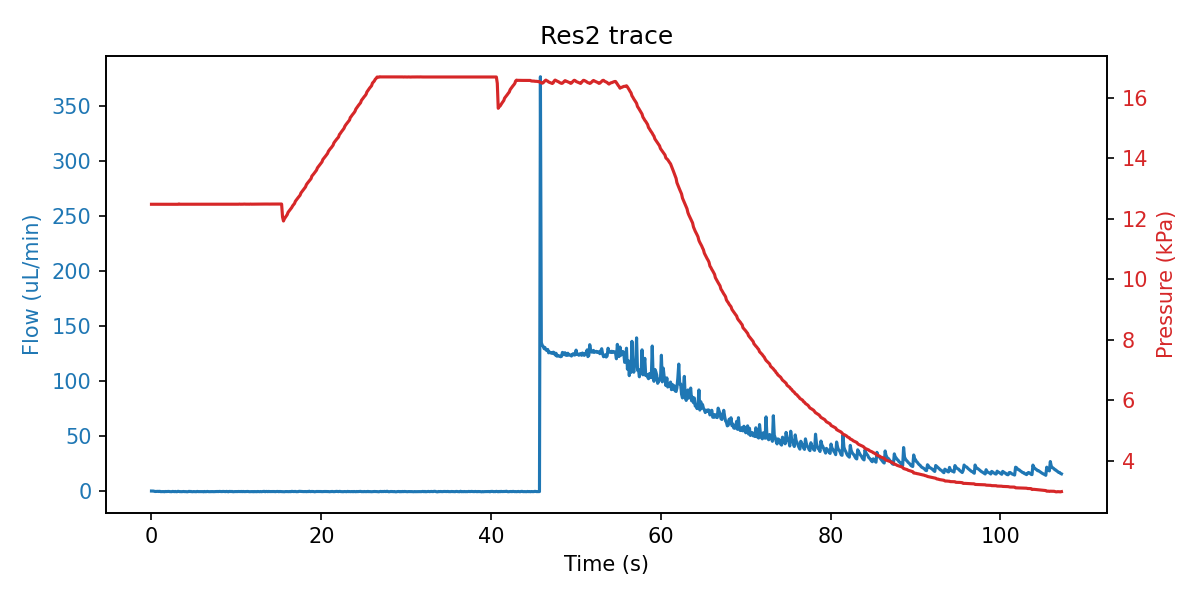

The table this chart was drawn from, first rows:
sep=; 
Time of day; Time (s); SF06_4: (); 4VM02: V1 state; V2 state; V3 state; V4 state; LabSmith_4PM01: Status 1; Voltage 1 (V); Current 1 (A); Status 2; Voltage 2 (V); Current 2 (A); Status 3; Voltage 3 (V); Current 3 (A); Status 4; Voltage 4 (V); Current 4 (A); SPS_1: Volume (ul); 4AM01:  1:P15585 (kPa); 1:Comp. Temp (C); 4:T00389 (C); 4:Comp. Temp (C)
13:25:38; 0; 0.400; 3; 1; -1; 15; 8; 0.000000; 0.000000; 8; 0.000000; 0.000000; 8; 0.000000; 0.000000; 8; 0.000000; 0.000000; 2.557; 12.48; 21.77; 21.64; 22
13:25:38; 0.11; 0.400; 3; 1; -1; 15; 8; 0.000000; 0.000000; 8; 0.000000; 0.000000; 8; 0.000000; 0.000000; 8; 0.000000; 0.000000; 2.547; 12.48; 21.77; 21.64; 22
13:25:38; 0.219; 0.367; 3; 1; -1; 15; 8; 0.000000; 0.000000; 8; 0.000000; 0.000000; 8; 0.000000; 0.000000; 8; 0.000000; 0.000000; 2.557; 12.48; 21.77; 21.66; 22
13:25:38; 0.328; 0.133; 3; 1; -1; 15; 8; 0.000000; 0.000000; 8; 0.000000; 0.000000; 8; 0.000000; 0.000000; 8; 0.000000; 0.000000; 2.557; 12.48; 21.77; 21.64; 22
13:25:38; 0.438; -0.033; 3; 1; -1; 15; 8; 0.000000; 0.000000; 8; 0.000000; 0.000000; 8; 0.000000; 0.000000; 8; 0.000000; 0.000000; 2.557; 12.48; 21.77; 21.64; 22
13:25:39; 0.547; 0.033; 3; 1; -1; 15; 8; 0.000000; 0.000000; 8; 0.000000; 0.000000; 8; 0.000000; 0.000000; 8; 0.000000; 0.000000; 2.557; 12.49; 21.77; 21.64; 22
13:25:39; 0.657; 0.067; 3; 1; 13; 15; 8; 0.000000; 0.000000; 8; 0.000000; 0.000000; 8; 0.000000; 0.000000; 8; 0.000000; 0.000000; 2.56; 12.48; 21.77; 21.64; 22
13:25:39; 0.766; 0.100; 3; 1; 2; 15; 8; 0.000000; 0.000000; 8; 0.000000; 0.000000; 8; 0.000000; 0.000000; 8; 0.000000; 0.000000; 2.554; 12.48; 21.77; 21.64; 22
13:25:39; 0.875; -0.033; 7; 1; 2; 15; 8; 0.000000; 0.000000; 8; 0.000000; 0.000000; 8; 0.000000; 0.000000; 8; 0.000000; 0.000000; 2.58; 12.48; 21.77; 21.64; 22
13:25:39; 0.969; 0.167; 7; 1; 2; 15; 8; 0.000000; 0.000000; 8; 0.000000; 0.000000; 8; 0.000000; 0.000000; 8; 0.000000; 0.000000; 2.547; 12.48; 21.77; 21.64; 22
13:25:39; 1.078; -0.167; 7; 1; 2; 15; 8; 0.000000; 0.000000; 8; 0.000000; 0.000000; 8; 0.000000; 0.000000; 8; 0.000000; 0.000000; 2.567; 12.48; 21.77; 21.64; 22
13:25:39; 1.188; -0.133; 7; 1; 2; 15; 8; 0.000000; 0.000000; 8; 0.000000; 0.000000; 8; 0.000000; 0.000000; 8; 0.000000; 0.000000; 2.56; 12.48; 21.77; 21.62; 22
13:25:39; 1.297; -0.133; 7; 1; 2; 15; 8; 0.000000; 0.000000; 8; 0.000000; 0.000000; 8; 0.000000; 0.000000; 8; 0.000000; 0.000000; 2.57; 12.48; 21.77; 21.66; 22
13:25:39; 1.407; -0.100; 7; 1; 2; 15; 8; 0.000000; 0.000000; 8; 0.000000; 0.000000; 8; 0.000000; 0.000000; 8; 0.000000; 0.000000; 2.557; 12.48; 21.77; 21.66; 22
13:25:39; 1.516; -0.267; 7; 1; 2; 15; 8; 0.000000; 0.000000; 8; 0.000000; 0.000000; 8; 0.000000; 0.000000; 8; 0.000000; 0.000000; 2.583; 12.49; 21.77; 21.66; 22
13:25:40; 1.625; -0.033; 1; 1; 2; 15; 8; 0.000000; 0.000000; 8; 0.000000; 0.000000; 8; 0.000000; 0.000000; 8; 0.000000; 0.000000; 2.567; 12.48; 21.77; 21.64; 22
13:25:40; 1.735; -0.100; 1; 1; 2; 15; 8; 0.000000; 0.000000; 8; 0.000000; 0.000000; 8; 0.000000; 0.000000; 8; 0.000000; 0.000000; 2.55; 12.48; 21.77; 21.66; 22
13:25:40; 1.844; -0.033; 1; 1; 2; 15; 8; 0.000000; 0.000000; 8; 0.000000; 0.000000; 8; 0.000000; 0.000000; 8; 0.000000; 0.000000; 2.55; 12.48; 21.77; 21.64; 22
13:25:40; 1.953; -0.067; 1; 1; 2; 15; 8; 0.000000; 0.000000; 8; 0.000000; 0.000000; 8; 0.000000; 0.000000; 8; 0.000000; 0.000000; 2.557; 12.48; 21.77; 21.64; 22
13:25:40; 2.047; 0.033; 1; 1; 2; 15; 8; 0.000000; 0.000000; 8; 0.000000; 0.000000; 8; 0.000000; 0.000000; 8; 0.000000; 0.000000; 2.557; 12.48; 21.77; 21.64; 22
13:25:40; 2.157; -0.133; 1; 1; 2; 15; 8; 0.000000; 0.000000; 8; 0.000000; 0.000000; 8; 0.000000; 0.000000; 8; 0.000000; 0.000000; 2.547; 12.49; 21.77; 21.66; 22
13:25:40; 2.266; -0.133; 1; 1; 2; 15; 8; 0.000000; 0.000000; 8; 0.000000; 0.000000; 8; 0.000000; 0.000000; 8; 0.000000; 0.000000; 2.544; 12.48; 21.77; 21.64; 22
13:25:40; 2.375; -0.200; 1; 1; 2; 15; 8; 0.000000; 0.000000; 8; 0.000000; 0.000000; 8; 0.000000; 0.000000; 8; 0.000000; 0.000000; 2.547; 12.49; 21.77; 21.66; 22
13:25:40; 2.485; 0.033; 1; 1; 2; 15; 8; 0.000000; 0.000000; 8; 0.000000; 0.000000; 8; 0.000000; 0.000000; 8; 0.000000; 0.000000; 2.557; 12.48; 21.77; 21.64; 22
13:25:41; 2.594; -0.100; 1; 1; 2; 15; 8; 0.000000; 0.000000; 8; 0.000000; 0.000000; 8; 0.000000; 0.000000; 8; 0.000000; 0.000000; 2.643; 12.48; 21.77; 21.64; 22
13:25:41; 2.703; -0.167; 1; 1; 2; 15; 8; 0.000000; 0.000000; 8; 0.000000; 0.000000; 8; 0.000000; 0.000000; 8; 0.000000; 0.000000; 2.748; 12.48; 21.77; 21.64; 22
13:25:41; 2.813; 0.000; 1; 1; 2; 15; 8; 0.000000; 0.000000; 8; 0.000000; 0.000000; 8; 0.000000; 0.000000; 8; 0.000000; 0.000000; 4.44; 12.48; 21.77; 21.64; 22
13:25:41; 2.907; -0.200; 1; 1; 2; 15; 8; 0.000000; 0.000000; 8; 0.000000; 0.000000; 8; 0.000000; 0.000000; 8; 0.000000; 0.000000; 5.391; 12.48; 21.77; 21.62; 22
13:25:41; 3.016; -0.200; 1; 1; 2; 15; 8; 0.000000; 0.000000; 8; 0.000000; 0.000000; 8; 0.000000; 0.000000; 8; 0.000000; 0.000000; 6.332; 12.48; 21.77; 21.64; 22
13:25:41; 3.125; 0.133; 1; 1; 2; 15; 8; 0.000000; 0.000000; 8; 0.000000; 0.000000; 8; 0.000000; 0.000000; 8; 0.000000; 0.000000; 7.185; 12.48; 21.77; 21.66; 22
13:25:41; 3.235; 0.000; 1; 1; 2; 15; 8; 0.000000; 0.000000; 8; 0.000000; 0.000000; 8; 0.000000; 0.000000; 8; 0.000000; 0.000000; 7.822; 12.5; 21.77; 21.64; 22
13:25:41; 3.344; -0.167; 1; 1; 2; 15; 8; 0.000000; 0.000000; 8; 0.000000; 0.000000; 8; 0.000000; 0.000000; 8; 0.000000; 0.000000; 8.879; 12.48; 21.77; 21.62; 22
13:25:41; 3.453; -0.133; 1; 1; 2; 15; 8; 0.000000; 0.000000; 8; 0.000000; 0.000000; 8; 0.000000; 0.000000; 8; 0.000000; 0.000000; 10.36; 12.48; 21.77; 21.64; 22
13:25:42; 3.563; -0.200; 1; 1; 2; 15; 8; 0.000000; 0.000000; 8; 0.000000; 0.000000; 8; 0.000000; 0.000000; 8; 0.000000; 0.000000; 11.31; 12.48; 21.77; 21.64; 22
13:25:42; 3.672; -0.100; 1; 1; 2; 15; 8; 0.000000; 0.000000; 8; 0.000000; 0.000000; 8; 0.000000; 0.000000; 8; 0.000000; 0.000000; 11.94; 12.48; 21.77; 21.64; 22
13:25:42; 3.782; -0.033; 1; 1; 2; 15; 8; 0.000000; 0.000000; 8; 0.000000; 0.000000; 8; 0.000000; 0.000000; 8; 0.000000; 0.000000; 12.84; 12.48; 21.77; 21.64; 22
13:25:42; 3.875; -0.133; 1; 1; 2; 15; 8; 0.000000; 0.000000; 8; 0.000000; 0.000000; 8; 0.000000; 0.000000; 8; 0.000000; 0.000000; 13.55; 12.49; 21.77; 21.64; 22
13:25:42; 3.985; -0.100; 1; 1; 2; 15; 8; 0.000000; 0.000000; 8; 0.000000; 0.000000; 8; 0.000000; 0.000000; 8; 0.000000; 0.000000; 14.41; 12.48; 21.77; 21.64; 22
13:25:42; 4.094; -0.167; 1; 1; 2; 15; 8; 0.000000; 0.000000; 8; 0.000000; 0.000000; 8; 0.000000; 0.000000; 8; 0.000000; 0.000000; 15.93; 12.48; 21.77; 21.64; 22
13:25:42; 4.203; -0.300; 1; 1; 2; 15; 8; 0.000000; 0.000000; 8; 0.000000; 0.000000; 8; 0.000000; 0.000000; 8; 0.000000; 0.000000; 16.91; 12.48; 21.77; 21.62; 22
13:25:42; 4.313; -0.167; 1; 1; 2; 15; 8; 0.000000; 0.000000; 8; 0.000000; 0.000000; 8; 0.000000; 0.000000; 8; 0.000000; 0.000000; 17.67; 12.48; 21.77; 21.64; 22
13:25:42; 4.422; 0.100; 1; 1; 2; 15; 8; 0.000000; 0.000000; 8; 0.000000; 0.000000; 8; 0.000000; 0.000000; 8; 0.000000; 0.000000; 18.39; 12.48; 21.77; 21.64; 22
13:25:42; 4.532; -0.100; 1; 1; 2; 15; 8; 0.000000; 0.000000; 8; 0.000000; 0.000000; 8; 0.000000; 0.000000; 8; 0.000000; 0.000000; 19.26; 12.48; 21.77; 21.64; 22
13:25:43; 4.641; 0.000; 1; 1; 2; 15; 8; 0.000000; 0.000000; 8; 0.000000; 0.000000; 8; 0.000000; 0.000000; 8; 0.000000; 0.000000; 19.99; 12.48; 21.77; 21.64; 22
13:25:43; 4.75; -0.200; 1; 1; 2; 15; 8; 0.000000; 0.000000; 8; 0.000000; 0.000000; 8; 0.000000; 0.000000; 8; 0.000000; 0.000000; 21.78; 12.48; 21.77; 21.66; 22
13:25:43; 4.86; -0.233; 1; 1; 2; 15; 8; 0.000000; 0.000000; 8; 0.000000; 0.000000; 8; 0.000000; 0.000000; 8; 0.000000; 0.000000; 22.83; 12.48; 21.77; 21.64; 22
13:25:43; 4.953; -0.100; 1; 1; 2; 15; 8; 0.000000; 0.000000; 8; 0.000000; 0.000000; 8; 0.000000; 0.000000; 8; 0.000000; 0.000000; 23.78; 12.48; 21.77; 21.64; 22
13:25:43; 5.063; -0.133; 1; 1; 2; 15; 8; 0.000000; 0.000000; 8; 0.000000; 0.000000; 8; 0.000000; 0.000000; 8; 0.000000; 0.000000; 24.8; 12.48; 21.77; 21.64; 22
13:25:43; 5.172; -0.233; 1; 1; 2; 15; 8; 0.000000; 0.000000; 8; 0.000000; 0.000000; 8; 0.000000; 0.000000; 8; 0.000000; 0.000000; 26.15; 12.48; 21.77; 21.64; 22
13:25:43; 5.282; -0.233; 1; 1; 2; 15; 8; 0.000000; 0.000000; 8; 0.000000; 0.000000; 8; 0.000000; 0.000000; 8; 0.000000; 0.000000; 27.48; 12.48; 21.77; 21.66; 22
13:25:43; 5.391; 0.033; 1; 1; 2; 15; 8; 0.000000; 0.000000; 8; 0.000000; 0.000000; 8; 0.000000; 0.000000; 8; 0.000000; 0.000000; 28.76; 12.49; 21.77; 21.64; 22
13:25:43; 5.5; -0.133; 1; 1; 2; 15; 8; 0.000000; 0.000000; 8; 0.000000; 0.000000; 8; 0.000000; 0.000000; 8; 0.000000; 0.000000; 31.38; 12.48; 21.77; 21.64; 22
13:25:44; 5.61; -0.133; 1; 1; 2; 15; 8; 0.000000; 0.000000; 8; 0.000000; 0.000000; 8; 0.000000; 0.000000; 8; 0.000000; 0.000000; 32.24; 12.48; 21.77; 21.64; 22
13:25:44; 5.719; -0.033; 1; 1; 2; 15; 8; 0.000000; 0.000000; 8; 0.000000; 0.000000; 8; 0.000000; 0.000000; 8; 0.000000; 0.000000; 33.09; 12.48; 21.77; 21.64; 22
13:25:44; 5.813; -0.133; 1; 1; 2; 15; 8; 0.000000; 0.000000; 8; 0.000000; 0.000000; 8; 0.000000; 0.000000; 8; 0.000000; 0.000000; 33.93; 12.49; 21.77; 21.64; 22
13:25:44; 5.922; -0.033; 1; 1; 2; 15; 8; 0.000000; 0.000000; 8; 0.000000; 0.000000; 8; 0.000000; 0.000000; 8; 0.000000; 0.000000; 34.86; 12.48; 21.77; 21.62; 22
13:25:44; 6.032; -0.133; 1; 1; 2; 15; 8; 0.000000; 0.000000; 8; 0.000000; 0.000000; 8; 0.000000; 0.000000; 8; 0.000000; 0.000000; 35.62; 12.48; 21.77; 21.66; 22
13:25:44; 6.141; -0.333; 1; 1; 2; 15; 8; 0.000000; 0.000000; 8; 0.000000; 0.000000; 8; 0.000000; 0.000000; 8; 0.000000; 0.000000; 37.11; 12.48; 21.77; 21.64; 22
13:25:44; 6.25; 0.000; 1; 1; 2; 15; 8; 0.000000; 0.000000; 8; 0.000000; 0.000000; 8; 0.000000; 0.000000; 8; 0.000000; 0.000000; 38.05; 12.48; 21.77; 21.64; 22
... 934 more rows
